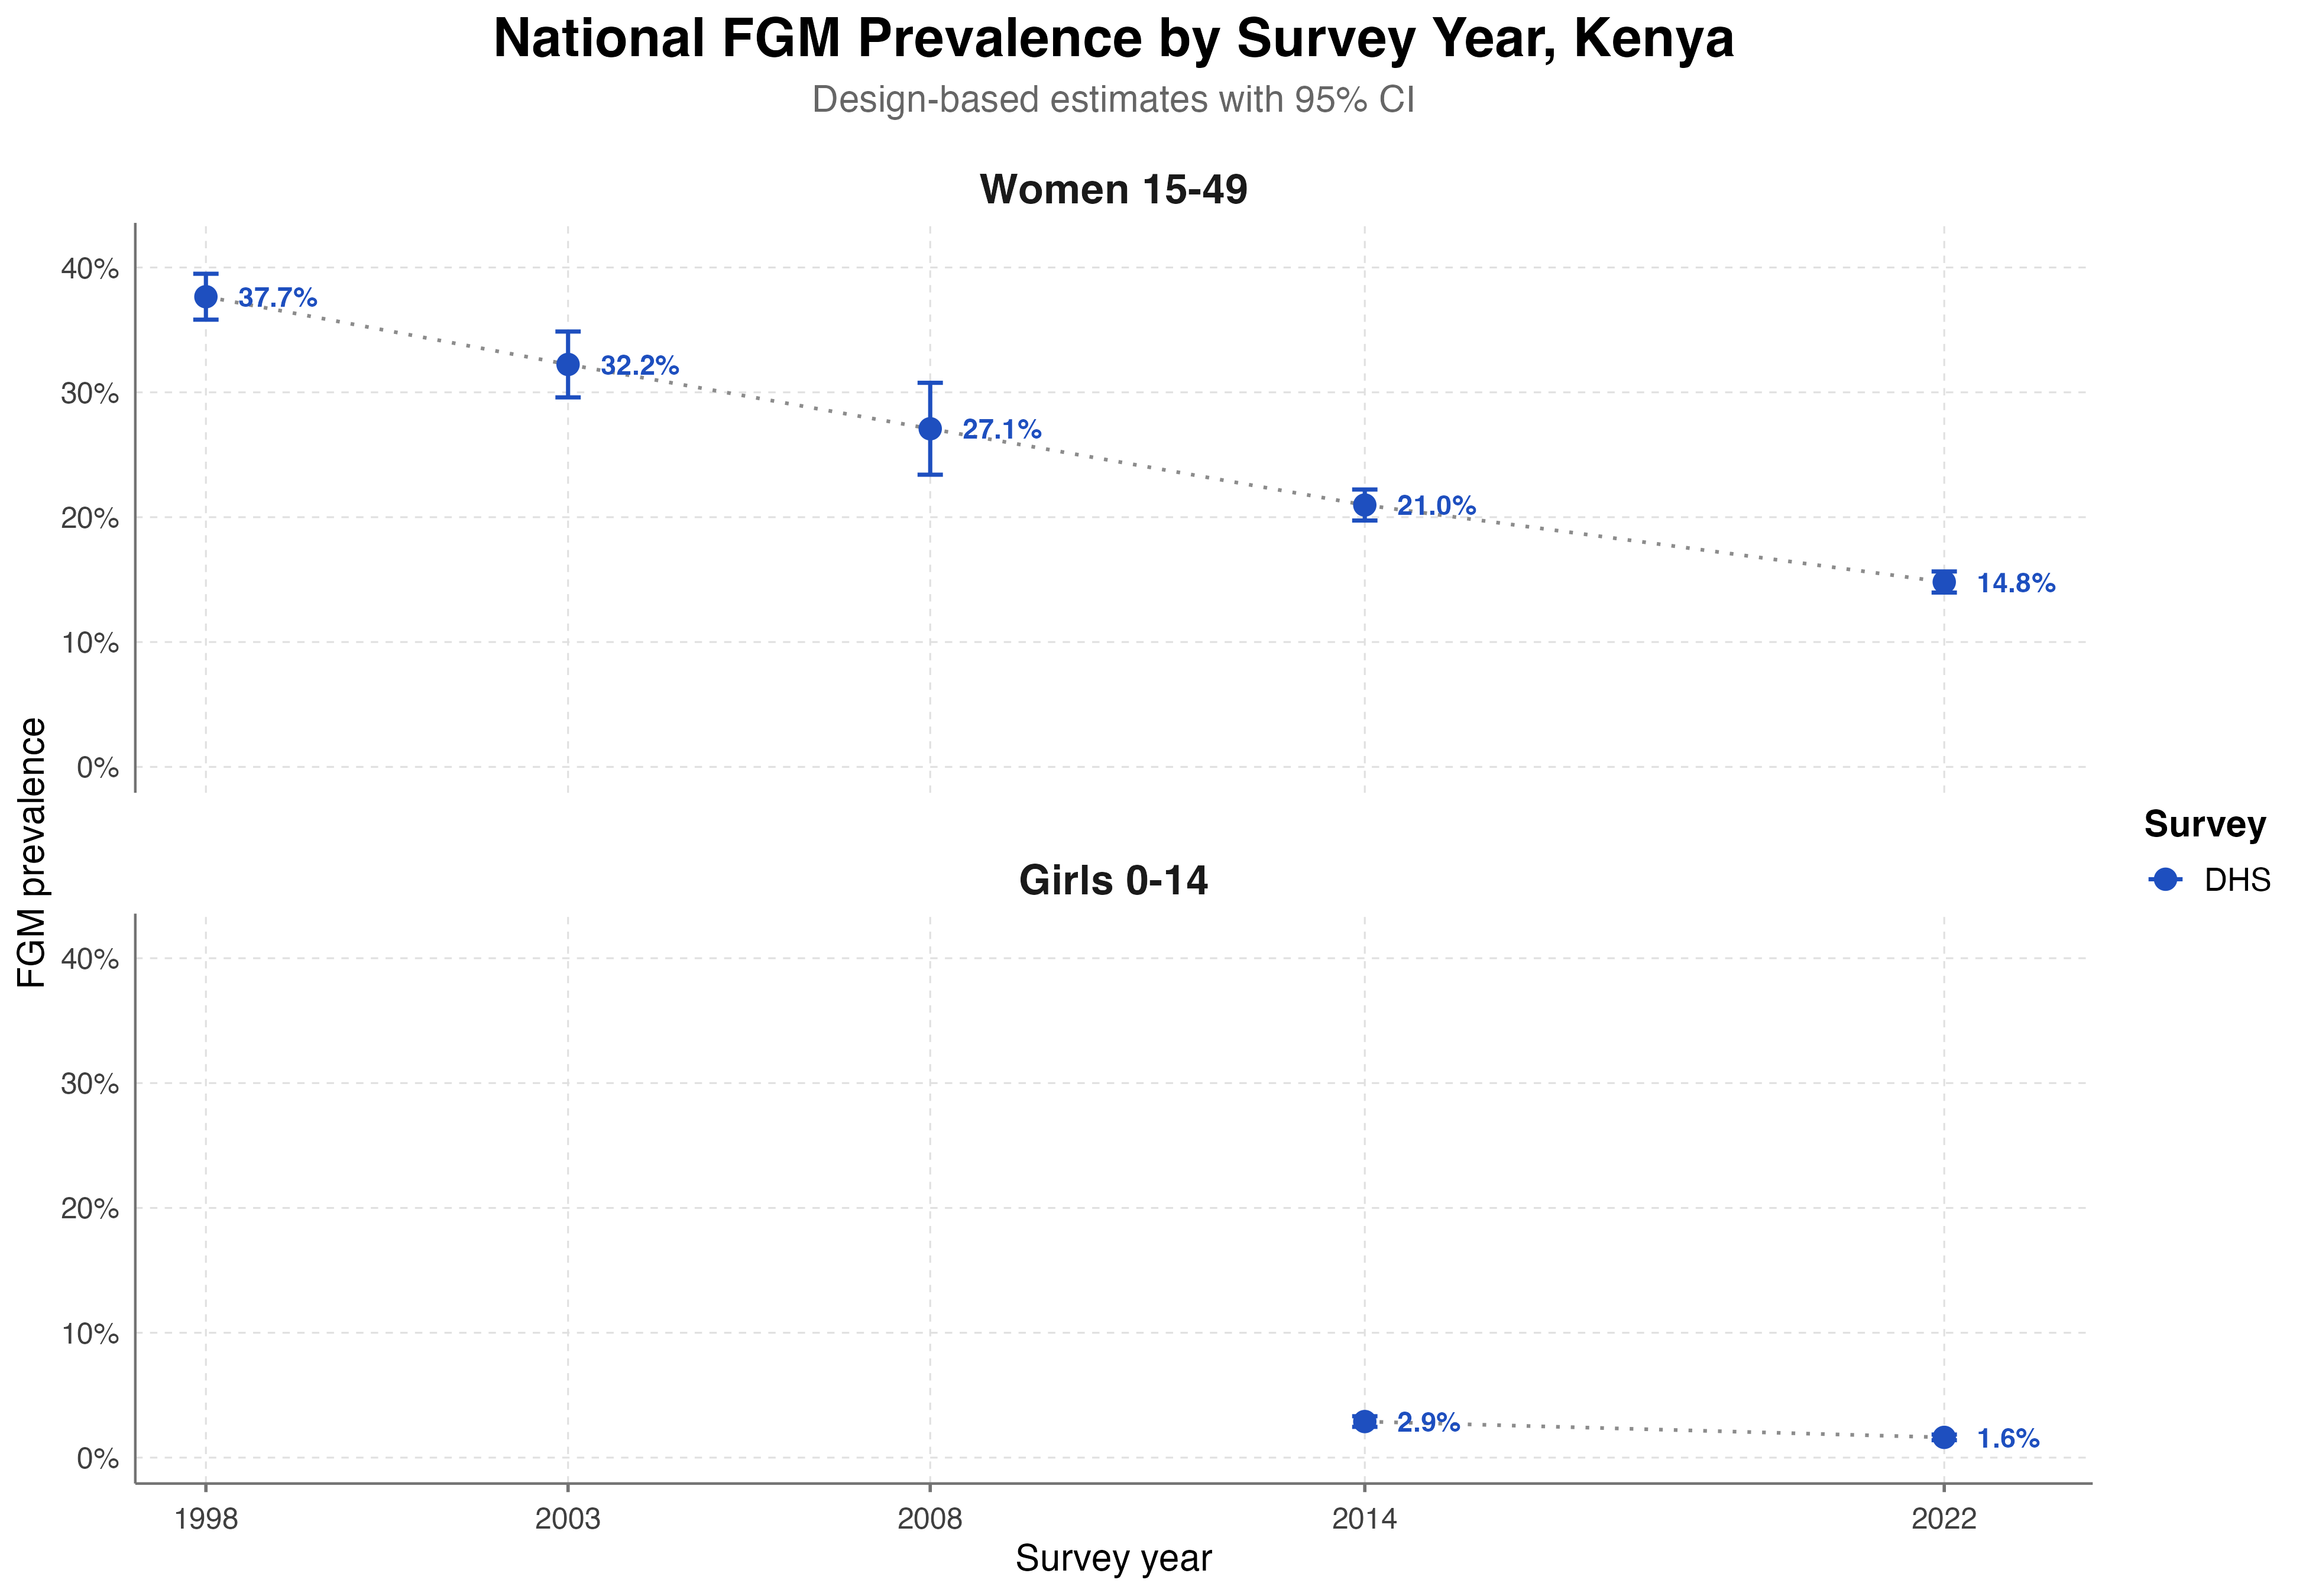

The data file committed next to this chart (first rows):
survey_id, population, estimate, lower_ci, upper_ci, method, survey_type, round_year
DHS 1998, Women 15-49, 0.3766, 0.3582, 0.395, Design-based direct, DHS, 1998
DHS 2003, Women 15-49, 0.3223, 0.296, 0.3487, Design-based direct, DHS, 2003
DHS 2008, Women 15-49, 0.2708, 0.234, 0.3076, Design-based direct, DHS, 2008
DHS 2014, Women 15-49, 0.2098, 0.1973, 0.2222, Design-based direct, DHS, 2014
DHS 2022, Women 15-49, 0.1481, 0.1396, 0.1565, Design-based direct, DHS, 2022
DHS 2014, Girls 0-14, 0.0289, 0.02464, 0.03316, Design-based direct, DHS, 2014
DHS 2022, Girls 0-14, 0.01623, 0.01397, 0.01848, Design-based direct, DHS, 2022
DHS 1998, Women 15-49, 0.3766, 0.3698, 0.3833, Covariate-adjusted model, DHS, 1998
DHS 2003, Women 15-49, 0.3228, 0.3164, 0.3296, Covariate-adjusted model, DHS, 2003
DHS 2008, Women 15-49, 0.2709, 0.2645, 0.2784, Covariate-adjusted model, DHS, 2008
DHS 2014, Women 15-49, 0.2097, 0.2046, 0.2144, Covariate-adjusted model, DHS, 2014
DHS 2022, Women 15-49, 0.1481, 0.144, 0.1521, Covariate-adjusted model, DHS, 2022
DHS 2014, Girls 0-14, 0.02953, 0.02706, 0.03151, Covariate-adjusted model, DHS, 2014
DHS 2022, Girls 0-14, 0.01659, 0.01496, 0.01804, Covariate-adjusted model, DHS, 2022
